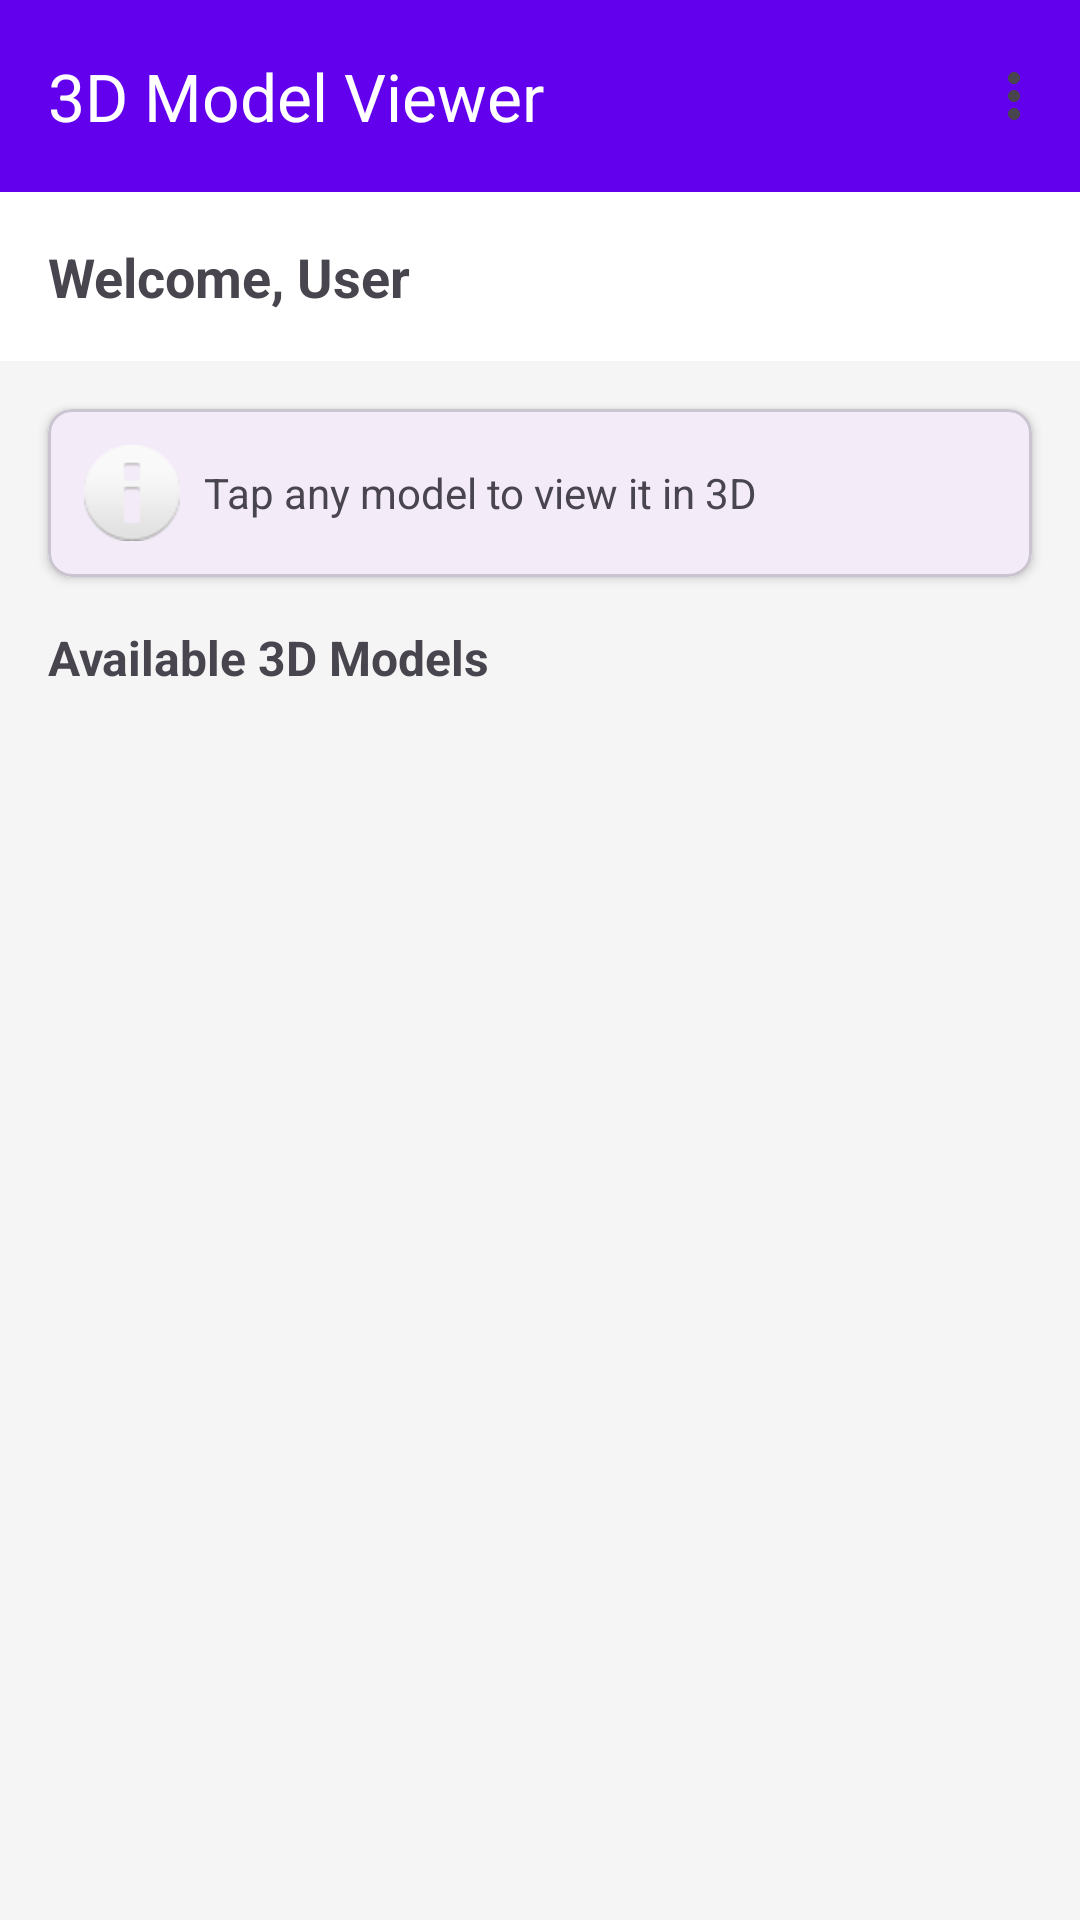

This screen was rendered from an Android layout file. Write that file and the resources it references.
<!-- AndroidManifest.xml: application theme Theme.GLBModelManager -->
<!-- res/layout/activity_user.xml -->
<?xml version="1.0" encoding="utf-8"?>

<LinearLayout xmlns:android="http://schemas.android.com/apk/res/android"
    xmlns:app="http://schemas.android.com/apk/res-auto"
    android:layout_width="match_parent"
    android:layout_height="match_parent"
    android:orientation="vertical"
    android:background="#F5F5F5">

    
    <com.google.android.material.appbar.MaterialToolbar
        android:id="@+id/toolbar"
        android:layout_width="match_parent"
        android:layout_height="?attr/actionBarSize"
        android:background="@color/design_default_color_primary"
        android:elevation="4dp"
        app:title="3D Model Viewer"
        app:titleTextColor="@android:color/white"
        app:menu="@menu/user_menu"/>

    
    <TextView
        android:id="@+id/tvWelcome"
        android:layout_width="match_parent"
        android:layout_height="wrap_content"
        android:text="Welcome, User"
        android:textSize="18sp"
        android:textStyle="bold"
        android:padding="16dp"
        android:background="@android:color/white"/>

    
    <com.google.android.material.card.MaterialCardView
        android:layout_width="match_parent"
        android:layout_height="wrap_content"
        android:layout_margin="16dp"
        app:cardElevation="2dp"
        app:cardCornerRadius="8dp">

        <TextView
            android:layout_width="match_parent"
            android:layout_height="wrap_content"
            android:text="Tap any model to view it in 3D"
            android:textSize="14sp"
            android:padding="12dp"
            android:drawableStart="@android:drawable/ic_dialog_info"
            android:drawablePadding="8dp"
            android:gravity="center_vertical"/>
    </com.google.android.material.card.MaterialCardView>

    
    <TextView
        android:layout_width="match_parent"
        android:layout_height="wrap_content"
        android:text="Available 3D Models"
        android:textSize="16sp"
        android:textStyle="bold"
        android:paddingStart="16dp"
        android:paddingEnd="16dp"
        android:paddingBottom="8dp"/>

    
    <androidx.recyclerview.widget.RecyclerView
        android:id="@+id/rvModels"
        android:layout_width="match_parent"
        android:layout_height="0dp"
        android:layout_weight="1"
        android:padding="8dp"
        android:clipToPadding="false"/>

    
    <TextView
        android:id="@+id/tvEmptyState"
        android:layout_width="match_parent"
        android:layout_height="0dp"
        android:layout_weight="1"
        android:text="No 3D models available.\nCheck back later!"
        android:textSize="16sp"
        android:textColor="@android:color/darker_gray"
        android:gravity="center"
        android:visibility="gone"/>

</LinearLayout>
<!-- resources referenced by this layout -->
<resources>
  <style name="Theme.GLBModelManager" parent="Base.Theme.GLBModelManager" />
  <style name="Base.Theme.GLBModelManager" parent="Theme.Material3.DayNight.NoActionBar">
          
          
      </style>
</resources>
